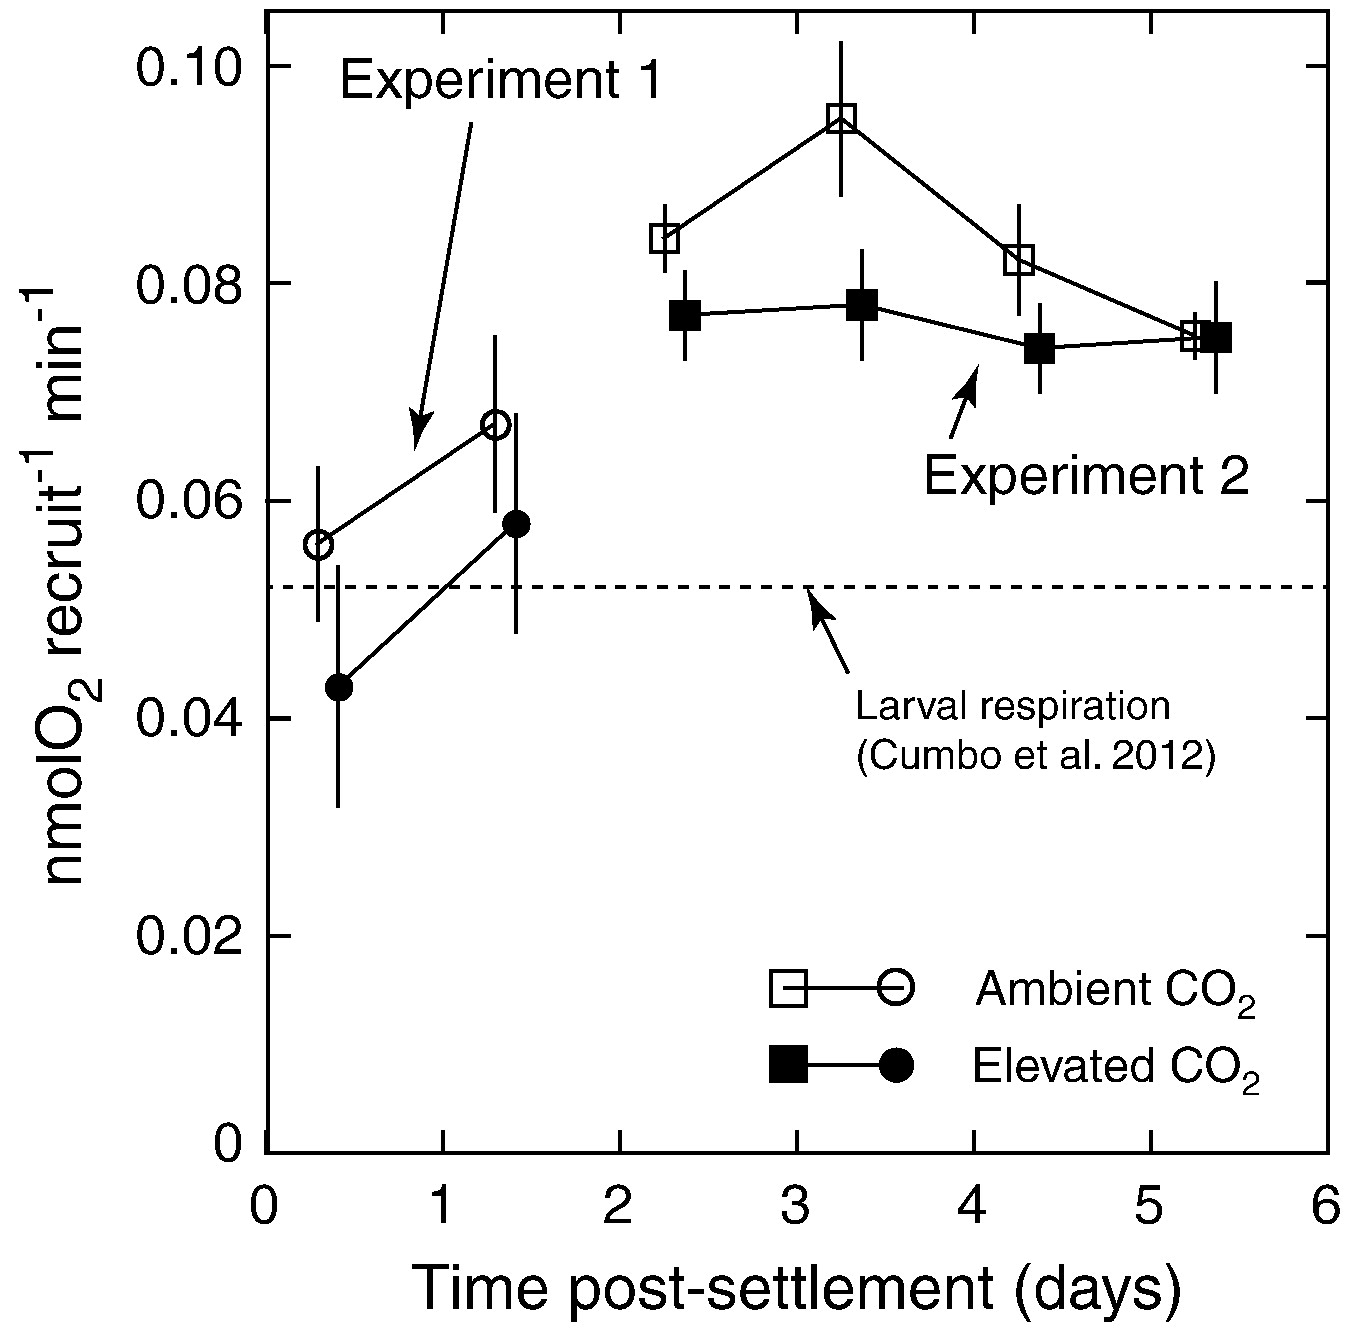

The data file committed next to this chart (first rows):
0.2563768115942029, 0.055652173913043466
0.2514, 0.06304
1.249, 0.06696
1.243, 0.075
0.3714, 0.04304
0.3642, 0.05391
1.375, 0.05761
1.368, 0.06783
2.197, 0.08413
2.182, 0.08717
3.163, 0.095
3.159, 0.102
4.172, 0.08217
4.169, 0.08696
5.177, 0.07522
5.175, 0.07717
2.309, 0.07696
2.306, 0.08109
3.295, 0.07783
3.292, 0.08283
4.297, 0.07413
4.295, 0.07783
5.297, 0.075
5.28, 0.08
